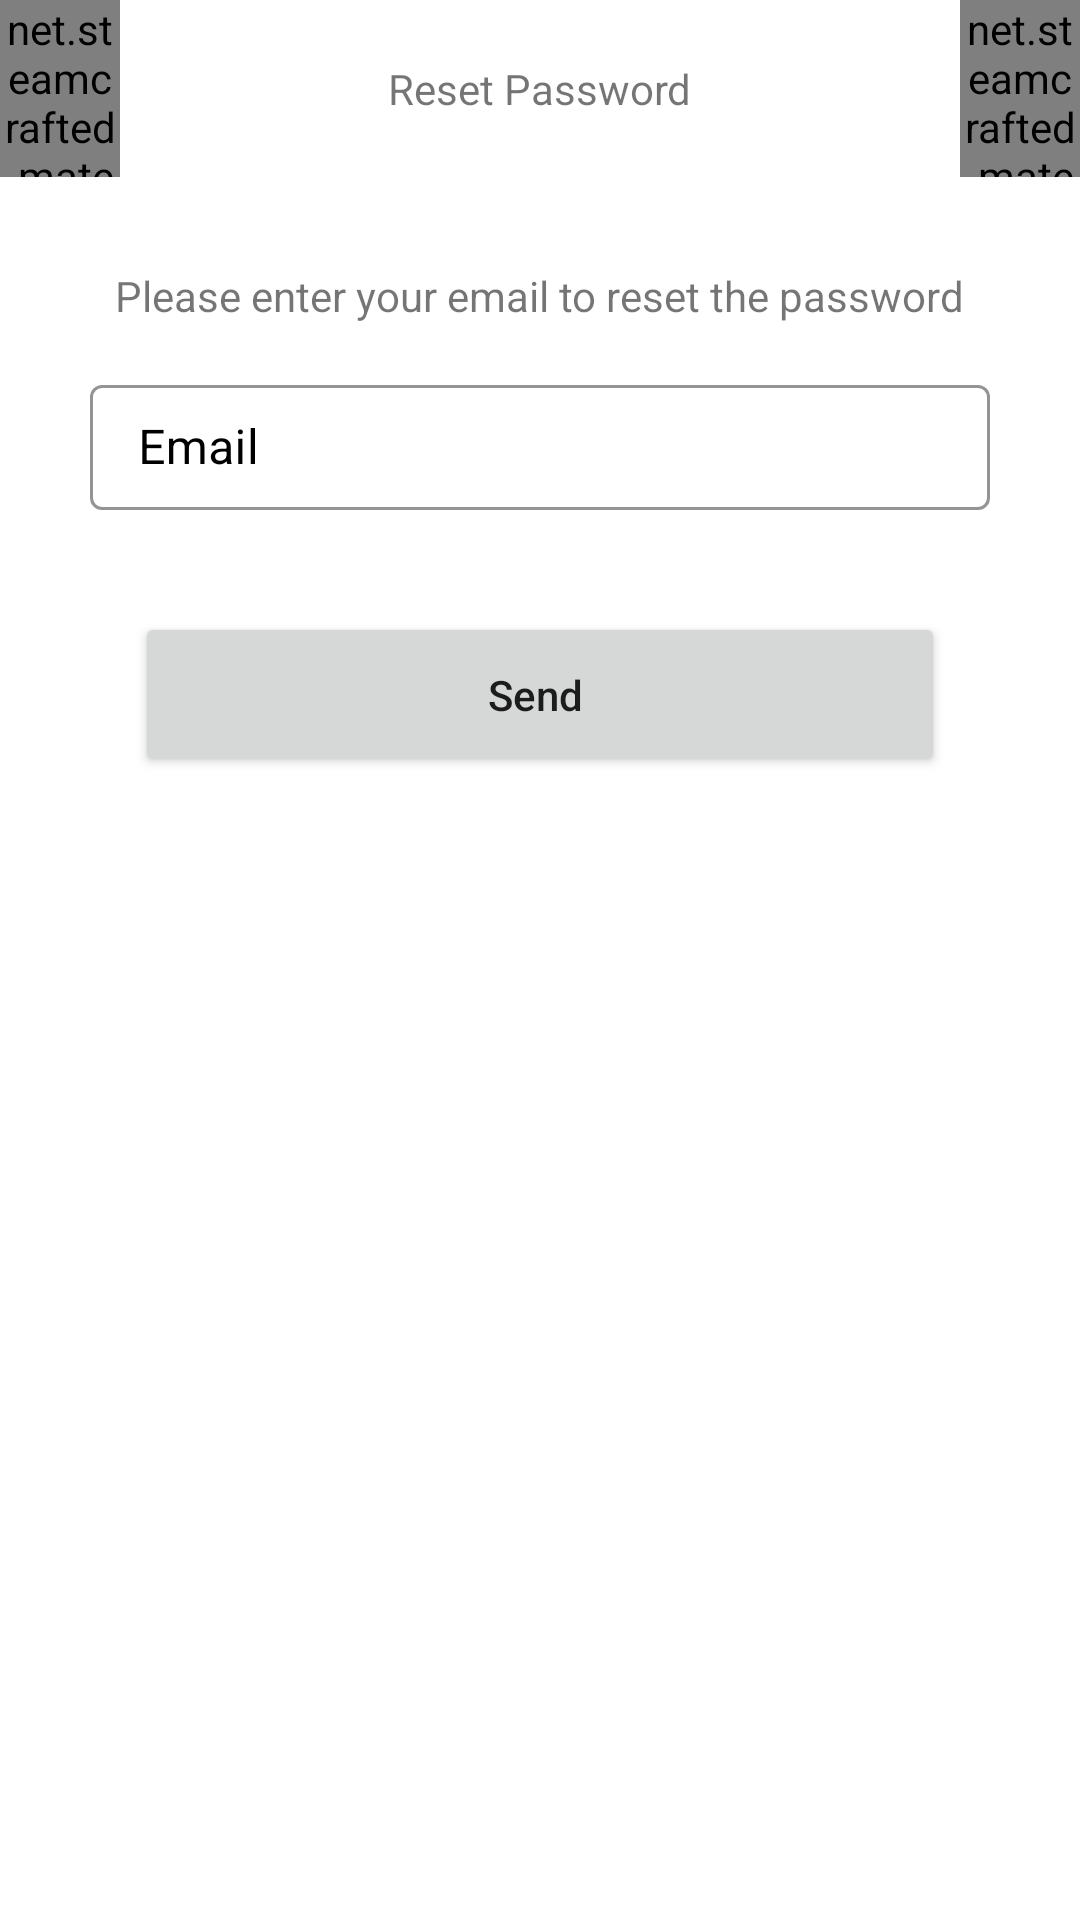

Android layout source for this screen:
<!-- AndroidManifest.xml: application theme Theme.OnDemandFuelDelivery -->
<!-- res/layout/activity_reset_password.xml -->
<?xml version="1.0" encoding="utf-8"?>
<LinearLayout
    xmlns:android="http://schemas.android.com/apk/res/android"
    xmlns:app="http://schemas.android.com/apk/res-auto"
    xmlns:tools="http://schemas.android.com/tools"
    android:layout_width="match_parent"
    android:layout_height="match_parent"
    android:orientation="vertical"
    tools:context=".ResetPassword">

    <LinearLayout
        android:layout_width="match_parent"
        android:layout_height="wrap_content"
        android:orientation="horizontal"
        android:gravity="center"
        android:layout_gravity="center"

        >

        <net.steamcrafted.materialiconlib.MaterialIconView

            android:id="@+id/mvBackBtn"
            android:layout_width="40dp"
            android:layout_height="match_parent"
            app:materialIcon="chevron_left"
            app:materialIconColor="@color/black" />


        <View
            android:layout_width="1dp"
            android:layout_height="match_parent"
            android:layout_weight="1" />

        <TextView
            android:layout_width="wrap_content"
            android:layout_height="wrap_content"
            android:padding="20dp"

            android:text="Reset Password" />



        <View
            android:layout_width="1dp"
            android:layout_height="match_parent"
            android:layout_weight="1" />

        <net.steamcrafted.materialiconlib.MaterialIconView


            android:layout_width="40dp"
            android:layout_height="match_parent"

            app:materialIcon="chevron_left"
            app:materialIconColor="@color/white" />
    </LinearLayout>

    <LinearLayout
        android:layout_width="match_parent"
        android:layout_height="100dp"
        android:layout_marginTop="30dp"
        android:orientation="vertical"

        >

        <TextView
            android:layout_width="wrap_content"
            android:layout_height="wrap_content"
            android:text="Please enter your email to reset the password"
            android:layout_marginBottom="10dp"
            android:layout_gravity="center"
            />

        <com.google.android.material.textfield.TextInputLayout
            style="@style/Widget.MaterialComponents.TextInputLayout.OutlinedBox"
            android:layout_width="300dp"
            android:layout_height="wrap_content"
            android:layout_gravity="center"
            android:textColorHint="@color/black"

            android:layout_marginTop="5dp"
            android:gravity="center"

            app:boxStrokeColor="#FFC700"
            app:startIconDrawable="@drawable/person_ic">

            <EditText
                android:id="@+id/emailResend"
                android:layout_width="match_parent"
                android:layout_height="wrap_content"
                android:layout_gravity="center"

                android:hint="Email"
                android:padding="10dp" />

        </com.google.android.material.textfield.TextInputLayout>



    </LinearLayout>

    <Button
        android:id="@+id/btnEmailResend"
        android:layout_width="match_parent"
        android:layout_height="55dp"
        android:layout_marginTop="15dp"
        android:layout_marginRight="45dp"
        android:layout_marginLeft="45dp"
        android:text="Send "
        android:textAllCaps="false"
        />

</LinearLayout>
<!-- resources referenced by this layout -->
<resources>
  <color name="black">#FF000000</color>
  <color name="white">#FFFFFFFF</color>
  <style name="Theme.OnDemandFuelDelivery" parent="Theme.MaterialComponents.DayNight.NoActionBar">
          
          <item name="colorPrimary">#FFC700</item>
          <item name="colorPrimaryVariant">#191919</item>
          <item name="colorOnPrimary">@color/white</item>
          
          <item name="colorSecondary">@color/teal_200</item>
          <item name="colorSecondaryVariant">@color/teal_700</item>
          <item name="colorOnSecondary">@color/black</item>
          
          <item name="android:statusBarColor" tools:targetApi="l">?attr/colorPrimaryVariant</item>
          
      </style>
  <color name="teal_200">#FF03DAC5</color>
  <color name="teal_700">#FF018786</color>
</resources>
